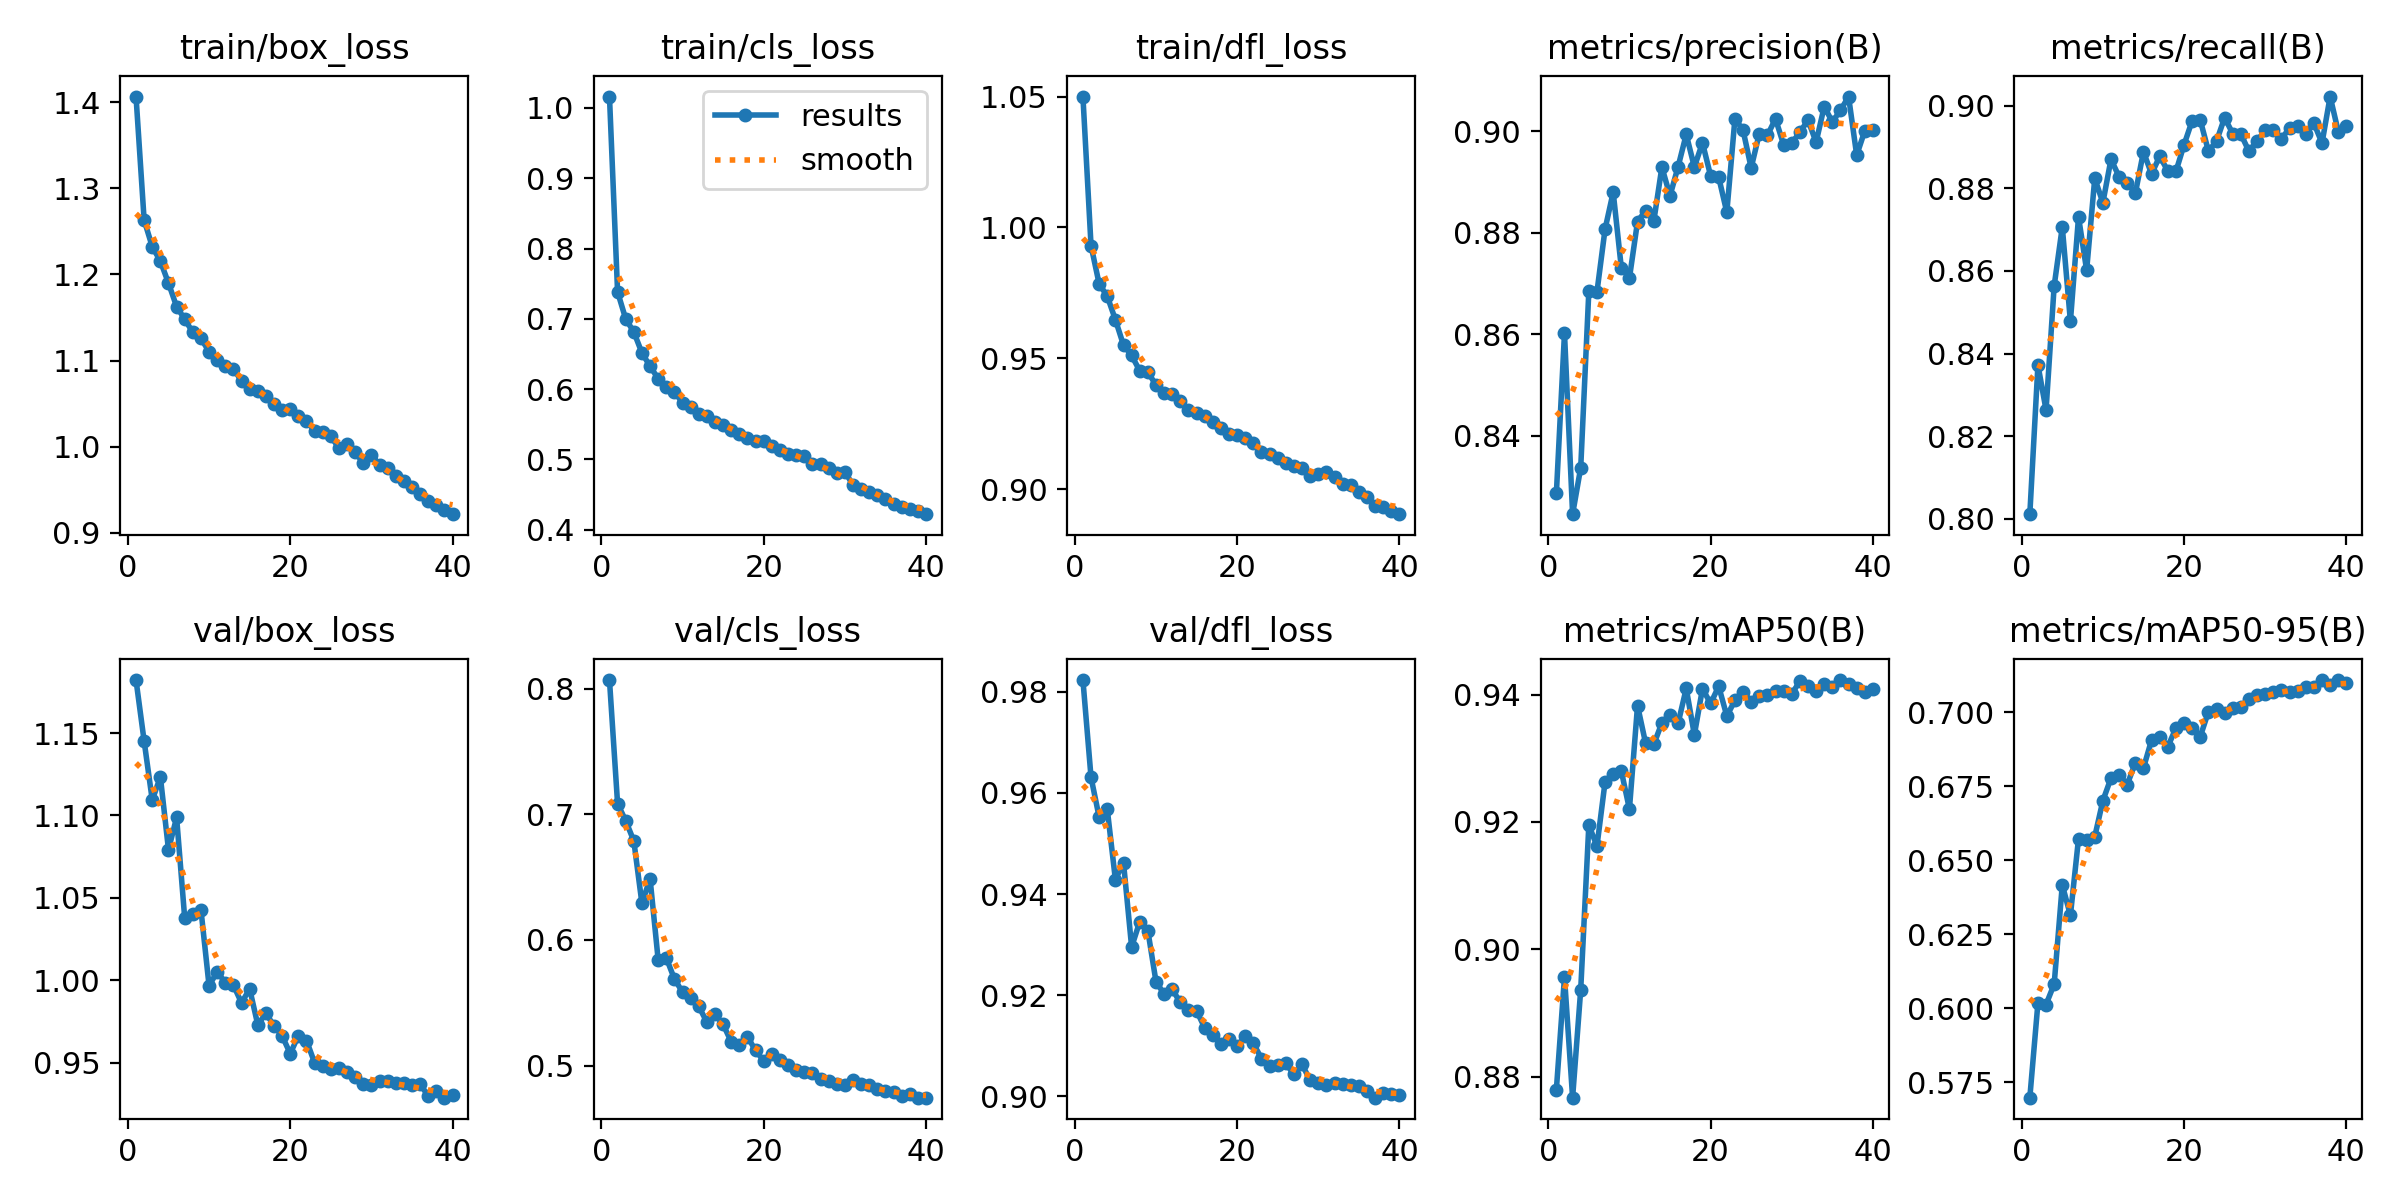

Values plotted in this chart, from the file beside it:
epoch, time, train/box_loss, train/cls_loss, train/dfl_loss, metrics/precision(B), metrics/recall(B), metrics/mAP50(B), metrics/mAP50-95(B), val/box_loss, val/cls_loss, val/dfl_loss, lr/pg0, lr/pg1, lr/pg2
1, 187.9, 1.407, 1.016, 1.05, 0.8287, 0.8011, 0.878, 0.5697, 1.182, 0.8068, 0.9823, 0.0004153, 0.0004153, 0.0004153
2, 374.7, 1.263, 0.7383, 0.993, 0.8602, 0.8372, 0.8956, 0.6018, 1.145, 0.7084, 0.963, 0.0008113, 0.0008113, 0.0008113
3, 560.5, 1.232, 0.6999, 0.9784, 0.8246, 0.8264, 0.8767, 0.6012, 1.109, 0.6948, 0.9552, 0.001187, 0.001187, 0.001187
4, 746, 1.216, 0.6814, 0.9737, 0.8338, 0.8564, 0.8937, 0.6081, 1.123, 0.6787, 0.9567, 0.001157, 0.001157, 0.001157
5, 931.1, 1.19, 0.6516, 0.9647, 0.8685, 0.8707, 0.9195, 0.6416, 1.079, 0.629, 0.9428, 0.001126, 0.001126, 0.001126
6, 1117, 1.163, 0.6327, 0.955, 0.8683, 0.8478, 0.9162, 0.6313, 1.099, 0.6489, 0.9462, 0.001095, 0.001095, 0.001095
7, 1302, 1.148, 0.6149, 0.9511, 0.8807, 0.8731, 0.9263, 0.6573, 1.038, 0.5841, 0.9295, 0.001064, 0.001064, 0.001064
8, 1487, 1.133, 0.6031, 0.9452, 0.888, 0.8602, 0.9275, 0.6569, 1.04, 0.5857, 0.9345, 0.001033, 0.001033, 0.001033
9, 1673, 1.126, 0.5957, 0.9447, 0.8731, 0.8824, 0.928, 0.6579, 1.043, 0.5689, 0.9327, 0.001002, 0.001002, 0.001002
10, 1858, 1.11, 0.5809, 0.9398, 0.8711, 0.8765, 0.922, 0.6701, 0.9966, 0.5585, 0.9227, 0.0009716, 0.0009716, 0.0009716
11, 2044, 1.101, 0.5743, 0.9366, 0.8822, 0.887, 0.9383, 0.6777, 1.005, 0.554, 0.9202, 0.0009406, 0.0009406, 0.0009406
12, 2229, 1.094, 0.5653, 0.9362, 0.8843, 0.8828, 0.9323, 0.6788, 0.9985, 0.5472, 0.9212, 0.0009097, 0.0009097, 0.0009097
13, 2415, 1.09, 0.5622, 0.9338, 0.8822, 0.8814, 0.9322, 0.6755, 0.997, 0.5346, 0.9186, 0.0008787, 0.0008787, 0.0008787
14, 2601, 1.077, 0.5532, 0.9302, 0.8929, 0.8788, 0.9355, 0.6829, 0.9863, 0.5408, 0.917, 0.0008478, 0.0008478, 0.0008478
15, 2786, 1.067, 0.5484, 0.9293, 0.8873, 0.8888, 0.9368, 0.6811, 0.9948, 0.5328, 0.9169, 0.0008169, 0.0008169, 0.0008169
16, 2972, 1.065, 0.5425, 0.928, 0.893, 0.8835, 0.9355, 0.6906, 0.973, 0.519, 0.9136, 0.0007859, 0.0007859, 0.0007859
17, 3157, 1.059, 0.5359, 0.9258, 0.8993, 0.8877, 0.941, 0.6917, 0.9799, 0.5166, 0.9122, 0.000755, 0.000755, 0.000755
18, 3343, 1.05, 0.5312, 0.9234, 0.8929, 0.8842, 0.9337, 0.6883, 0.9724, 0.5229, 0.9104, 0.0007241, 0.0007241, 0.0007241
19, 3528, 1.043, 0.5258, 0.921, 0.8977, 0.8841, 0.9409, 0.6946, 0.9663, 0.5121, 0.9113, 0.0006931, 0.0006931, 0.0006931
20, 3713, 1.044, 0.5257, 0.9208, 0.8912, 0.8905, 0.9386, 0.6964, 0.9554, 0.5039, 0.91, 0.0006622, 0.0006622, 0.0006622
21, 3899, 1.036, 0.5189, 0.9197, 0.8909, 0.8963, 0.9413, 0.6946, 0.9664, 0.5091, 0.9119, 0.0006312, 0.0006312, 0.0006312
22, 4084, 1.03, 0.5134, 0.9176, 0.884, 0.8965, 0.9366, 0.6917, 0.9634, 0.5048, 0.9105, 0.0006003, 0.0006003, 0.0006003
23, 4270, 1.018, 0.5073, 0.9143, 0.9025, 0.889, 0.9391, 0.7001, 0.9499, 0.5003, 0.9075, 0.0005694, 0.0005694, 0.0005694
24, 4455, 1.017, 0.5069, 0.9135, 0.9002, 0.8914, 0.9405, 0.7011, 0.9477, 0.4962, 0.9061, 0.0005384, 0.0005384, 0.0005384
25, 4641, 1.012, 0.505, 0.912, 0.8928, 0.8971, 0.9389, 0.6997, 0.946, 0.4948, 0.9062, 0.0005075, 0.0005075, 0.0005075
26, 4826, 0.9981, 0.4933, 0.9098, 0.8995, 0.8932, 0.9398, 0.7015, 0.9466, 0.4945, 0.9065, 0.0004766, 0.0004766, 0.0004766
27, 5011, 1.003, 0.4934, 0.9089, 0.8992, 0.8931, 0.9399, 0.7017, 0.9443, 0.4895, 0.9043, 0.0004456, 0.0004456, 0.0004456
28, 5196, 0.9938, 0.4872, 0.9082, 0.9024, 0.889, 0.9405, 0.7045, 0.941, 0.4879, 0.9063, 0.0004147, 0.0004147, 0.0004147
29, 5382, 0.9806, 0.4807, 0.9051, 0.8973, 0.8914, 0.9406, 0.7058, 0.9372, 0.4856, 0.9032, 0.0003837, 0.0003837, 0.0003837
30, 5568, 0.9904, 0.4828, 0.906, 0.8976, 0.8941, 0.9401, 0.7062, 0.9363, 0.4847, 0.9027, 0.0003528, 0.0003528, 0.0003528
31, 5749, 0.9792, 0.4636, 0.9067, 0.8998, 0.8941, 0.9421, 0.7069, 0.9389, 0.4884, 0.9023, 0.0003219, 0.0003219, 0.0003219
32, 5930, 0.9749, 0.458, 0.9046, 0.9022, 0.892, 0.9414, 0.7074, 0.9391, 0.4853, 0.9026, 0.0002909, 0.0002909, 0.0002909
33, 6112, 0.9664, 0.4535, 0.9019, 0.8978, 0.8945, 0.9406, 0.7069, 0.9378, 0.4843, 0.9024, 0.00026, 0.00026, 0.00026
34, 6292, 0.96, 0.4489, 0.9015, 0.9048, 0.8951, 0.9417, 0.7073, 0.9377, 0.4811, 0.9022, 0.0002291, 0.0002291, 0.0002291
35, 6473, 0.9535, 0.444, 0.8989, 0.9018, 0.8931, 0.9412, 0.7084, 0.9366, 0.4798, 0.9021, 0.0001981, 0.0001981, 0.0001981
36, 6654, 0.9448, 0.4371, 0.8972, 0.9041, 0.8957, 0.9423, 0.7084, 0.937, 0.4787, 0.901, 0.0001672, 0.0001672, 0.0001672
37, 6835, 0.9368, 0.4322, 0.8936, 0.9068, 0.891, 0.9417, 0.7107, 0.9297, 0.4757, 0.8998, 0.0001363, 0.0001363, 0.0001363
38, 7015, 0.9324, 0.4296, 0.8934, 0.8952, 0.9022, 0.941, 0.709, 0.9328, 0.4773, 0.9007, 0.0001053, 0.0001053, 0.0001053
39, 7196, 0.926, 0.4264, 0.8916, 0.9001, 0.8937, 0.9404, 0.7108, 0.9287, 0.4745, 0.9004, 7.4375e-05, 7.4375e-05, 7.4375e-05
40, 7377, 0.9216, 0.4222, 0.8905, 0.9002, 0.895, 0.9408, 0.7097, 0.9303, 0.4745, 0.9003, 4.34375e-05, 4.34375e-05, 4.34375e-05
